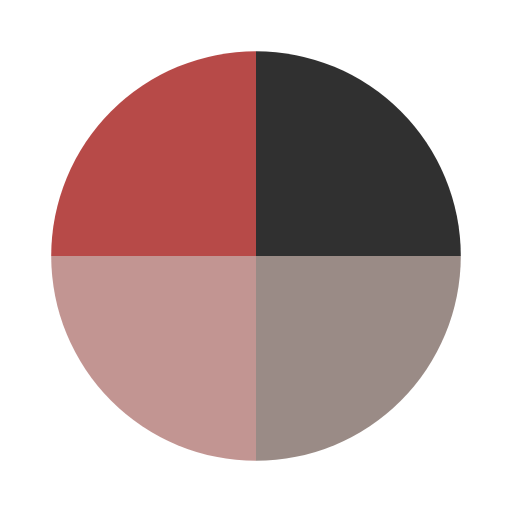
t = 0.00 s
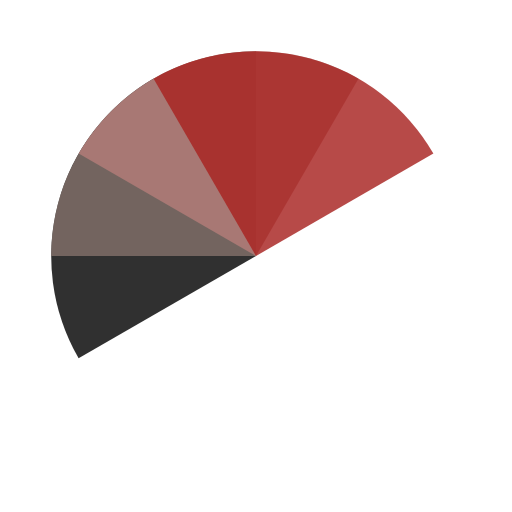
t = 0.93 s
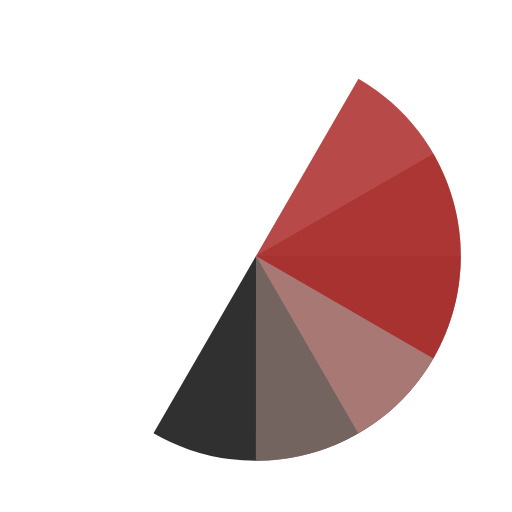
t = 1.85 s
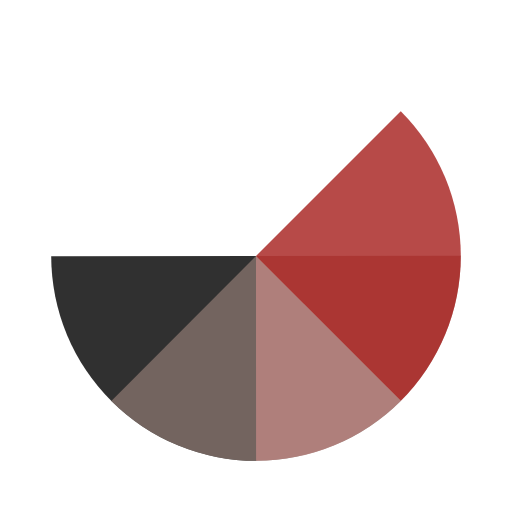
t = 2.08 s
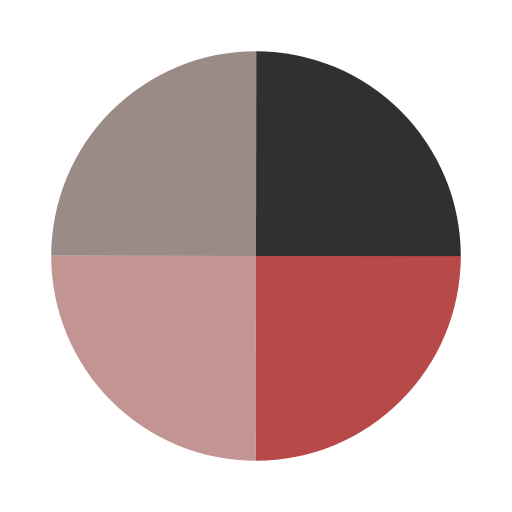
t = 2.78 s
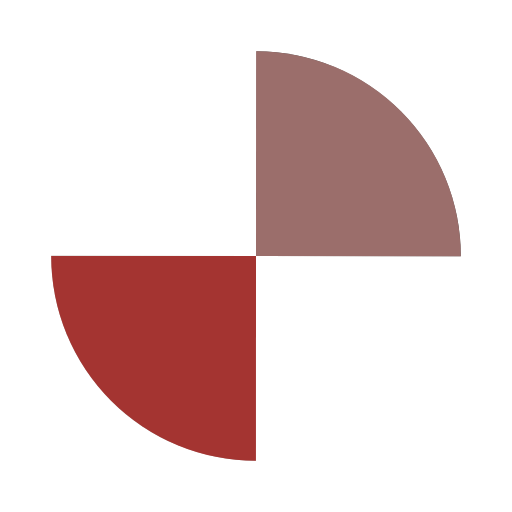
t = 4.17 s

The animated SVG that drew these frames (rendered in a browser with its animation timeline set to each time). Animation: 4 SMIL elements (animateTransform=4); one cycle of 5.56 s, repeats indefinitely.

<?xml version="1.0" encoding="utf-8"?>
<svg xmlns="http://www.w3.org/2000/svg" xmlns:xlink="http://www.w3.org/1999/xlink" style="margin: auto; background: none; display: block; shape-rendering: auto;" width="100px" height="100px" viewBox="0 0 100 100" preserveAspectRatio="xMidYMid">
<g transform="translate(50 50)">
  <g transform="scale(0.8)">
    <g transform="translate(-50 -50)">
      <g>
        <animateTransform attributeName="transform" type="rotate" repeatCount="indefinite" values="0 50 50;360 50 50" keyTimes="0;1" dur="1.3888888888888888s"></animateTransform>
        <path fill-opacity="0.81" fill="#000000" d="M50 50L50 0A50 50 0 0 1 100 50Z"></path>
      </g>
      <g>
        <animateTransform attributeName="transform" type="rotate" repeatCount="indefinite" values="0 50 50;360 50 50" keyTimes="0;1" dur="1.8518518518518516s"></animateTransform>
        <path fill-opacity="0.81" fill="#83706b" d="M50 50L50 0A50 50 0 0 1 100 50Z" transform="rotate(90 50 50)"></path>
      </g>
      <g>
        <animateTransform attributeName="transform" type="rotate" repeatCount="indefinite" values="0 50 50;360 50 50" keyTimes="0;1" dur="2.7777777777777777s"></animateTransform>
        <path fill-opacity="0.81" fill="#b47d79" d="M50 50L50 0A50 50 0 0 1 100 50Z" transform="rotate(180 50 50)"></path>
      </g>
      <g>
        <animateTransform attributeName="transform" type="rotate" repeatCount="indefinite" values="0 50 50;360 50 50" keyTimes="0;1" dur="5.555555555555555s"></animateTransform>
        <path fill-opacity="0.81" fill="#a7201e" d="M50 50L50 0A50 50 0 0 1 100 50Z" transform="rotate(270 50 50)"></path>
      </g>
    </g>
  </g>
</g>
<!-- [ldio] generated by https://loading.io/ --></svg>
